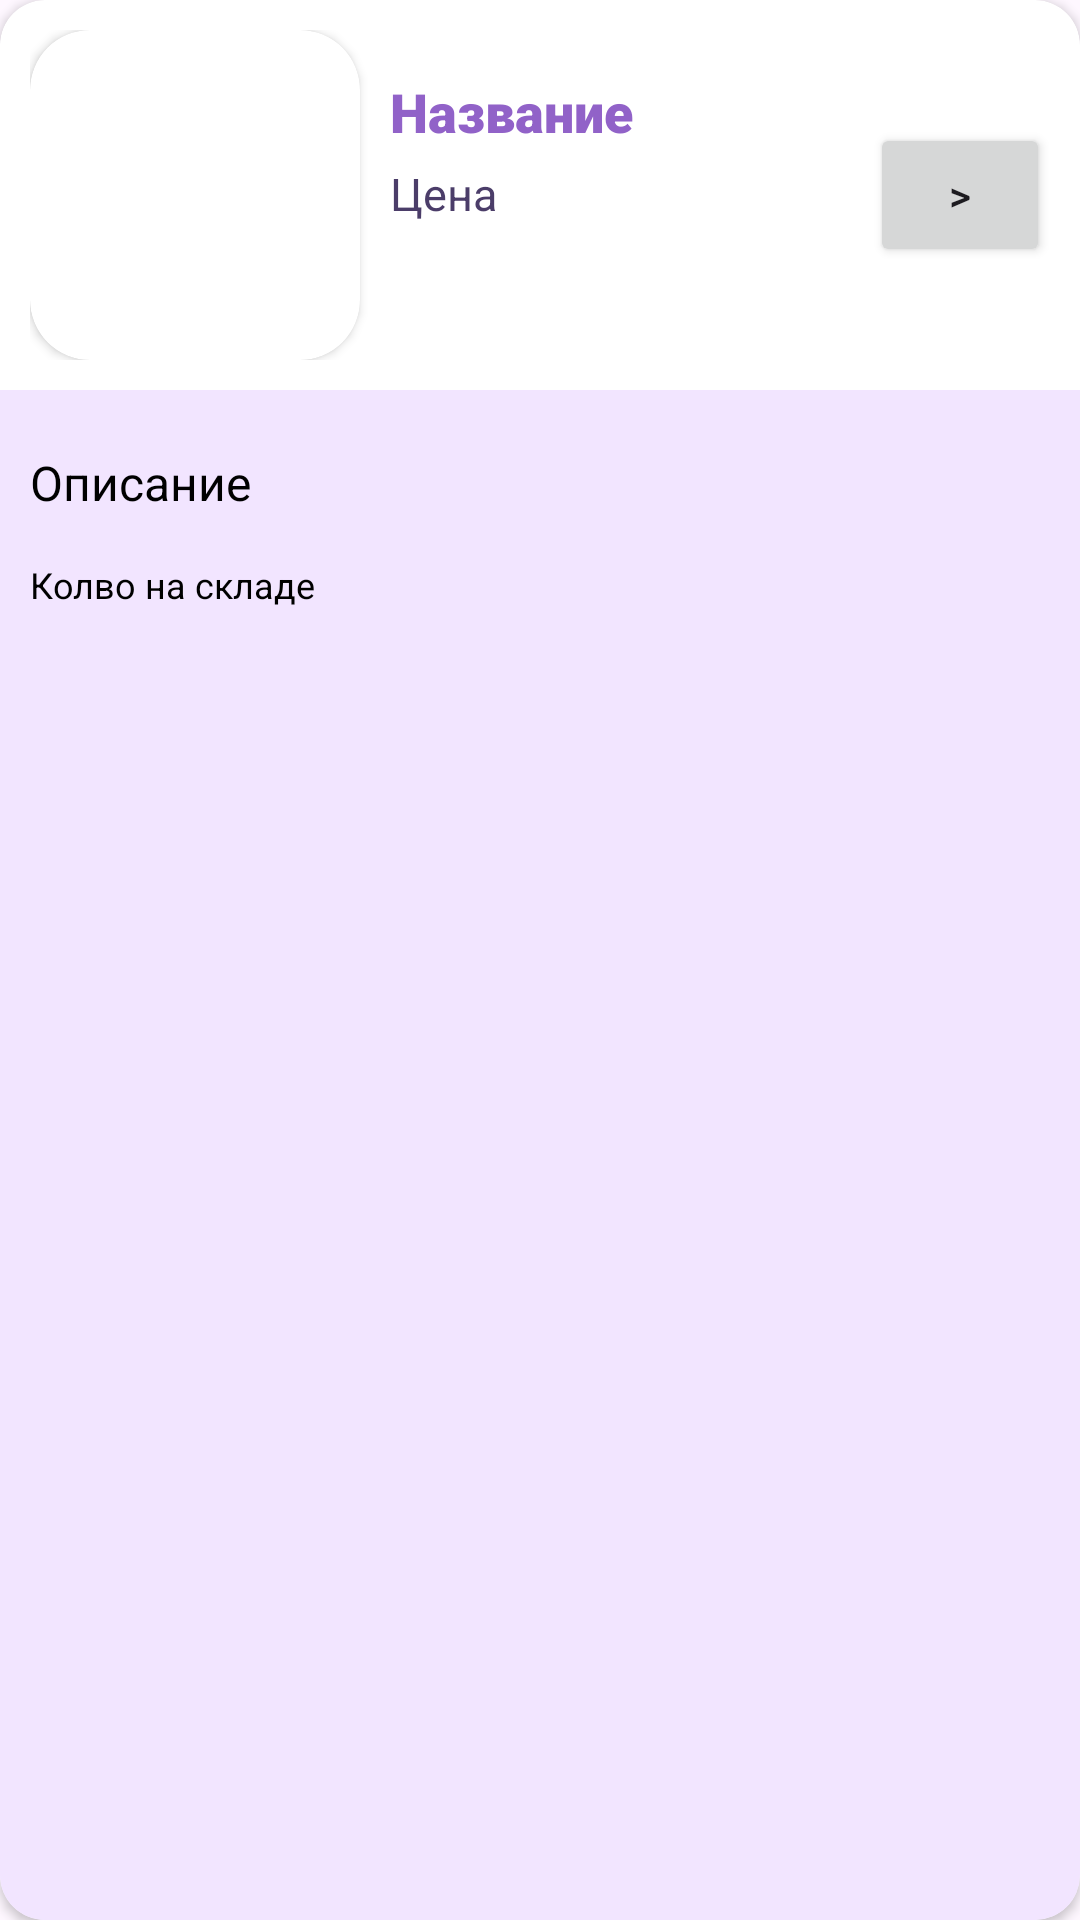

The Android layout XML behind this screen, and the referenced resources:
<!-- AndroidManifest.xml: application theme Theme.AStidio -->
<!-- res/layout/admin_item.xml -->
<?xml version="1.0" encoding="utf-8"?>
<androidx.cardview.widget.CardView xmlns:android="http://schemas.android.com/apk/res/android"
    android:layout_width="match_parent"
    android:layout_height="wrap_content"
    xmlns:tools="http://schemas.android.com/tools"
    xmlns:app="http://schemas.android.com/apk/res-auto"
    android:layout_marginRight="15dp"
    android:layout_marginLeft="15dp"
    android:layout_marginTop="15dp"
    android:layout_marginBottom="5dp"
    app:cardCornerRadius="15dp">
    <LinearLayout
        android:layout_width="match_parent"
        android:layout_height="match_parent"
        android:orientation="vertical">
        <LinearLayout
            android:layout_width="match_parent"
            android:layout_height="wrap_content"
            android:orientation="horizontal"
            android:padding="10dp">
            <androidx.cardview.widget.CardView
                android:layout_width="wrap_content"
                android:layout_height="wrap_content"
                android:layout_gravity="center"
                app:cardCornerRadius="20dp">
                <ImageView
                    android:id="@+id/image"
                    android:layout_width="110dp"
                    android:layout_height="110dp"
                    app:srcCompat="@drawable/ic_launcher_foreground"
                    tools:ignore="VectorDrawableCompat"
                    />
            </androidx.cardview.widget.CardView>
        <LinearLayout
            android:layout_width="match_parent"
            android:layout_height="match_parent"
            android:orientation="vertical"
            android:layout_weight="1"
            android:layout_margin="10dp">
            <TextView
                android:id="@+id/name"
                android:layout_width="wrap_content"
                android:layout_height="wrap_content"
                android:textSize="18sp"
                android:text="Название"
                android:textColor="@color/names"
                android:fontFamily="sans-serif-black"
                android:layout_marginTop="5dp"/>
            <TextView
                android:id="@+id/price"
                android:layout_width="wrap_content"
                android:layout_height="wrap_content"
                android:textSize="15sp"
                android:text="Цена"
                android:textColor="@color/purple"
                android:layout_marginTop="5dp"/>
        </LinearLayout>
            <Button
                android:layout_width="60dp"
                android:layout_height="wrap_content"
                android:id="@+id/redact"
                android:text=">"
                android:layout_gravity="center_vertical"/>
        </LinearLayout>

        <LinearLayout
            android:layout_width="match_parent"
            android:layout_height="match_parent"
            android:orientation="vertical"
            android:padding="5dp"
            android:background="@color/light_purple">
            <TextView
                android:id="@+id/description"
                android:layout_width="wrap_content"
                android:layout_height="wrap_content"
                android:textSize="16sp"
                android:text="Описание"
                android:textColor="@color/black"
                android:layout_marginTop="10dp"
                android:padding="5dp"/>
            <TextView
                android:id="@+id/amount"
                android:layout_width="wrap_content"
                android:layout_height="wrap_content"
                android:textSize="12sp"
                android:text="Колво на складе"
                android:textColor="@color/black"
                android:layout_marginTop="5dp"
                android:padding="5dp"/>
        </LinearLayout>
    </LinearLayout>
</androidx.cardview.widget.CardView>
<!-- resources referenced by this layout -->
<resources>
  <color name="black">#FF000000</color>
  <color name="light_purple">#f2e5ff</color>
  <color name="names">#9162c8</color>
  <color name="purple">#4b3d69</color>
  <style name="Theme.AStidio" parent="Base.Theme.AStidio" />
  <style name="Base.Theme.AStidio" parent="Theme.Material3.DayNight.NoActionBar">
          
           <item name="android:colorPrimaryDark">@color/names</item>
      </style>
</resources>
